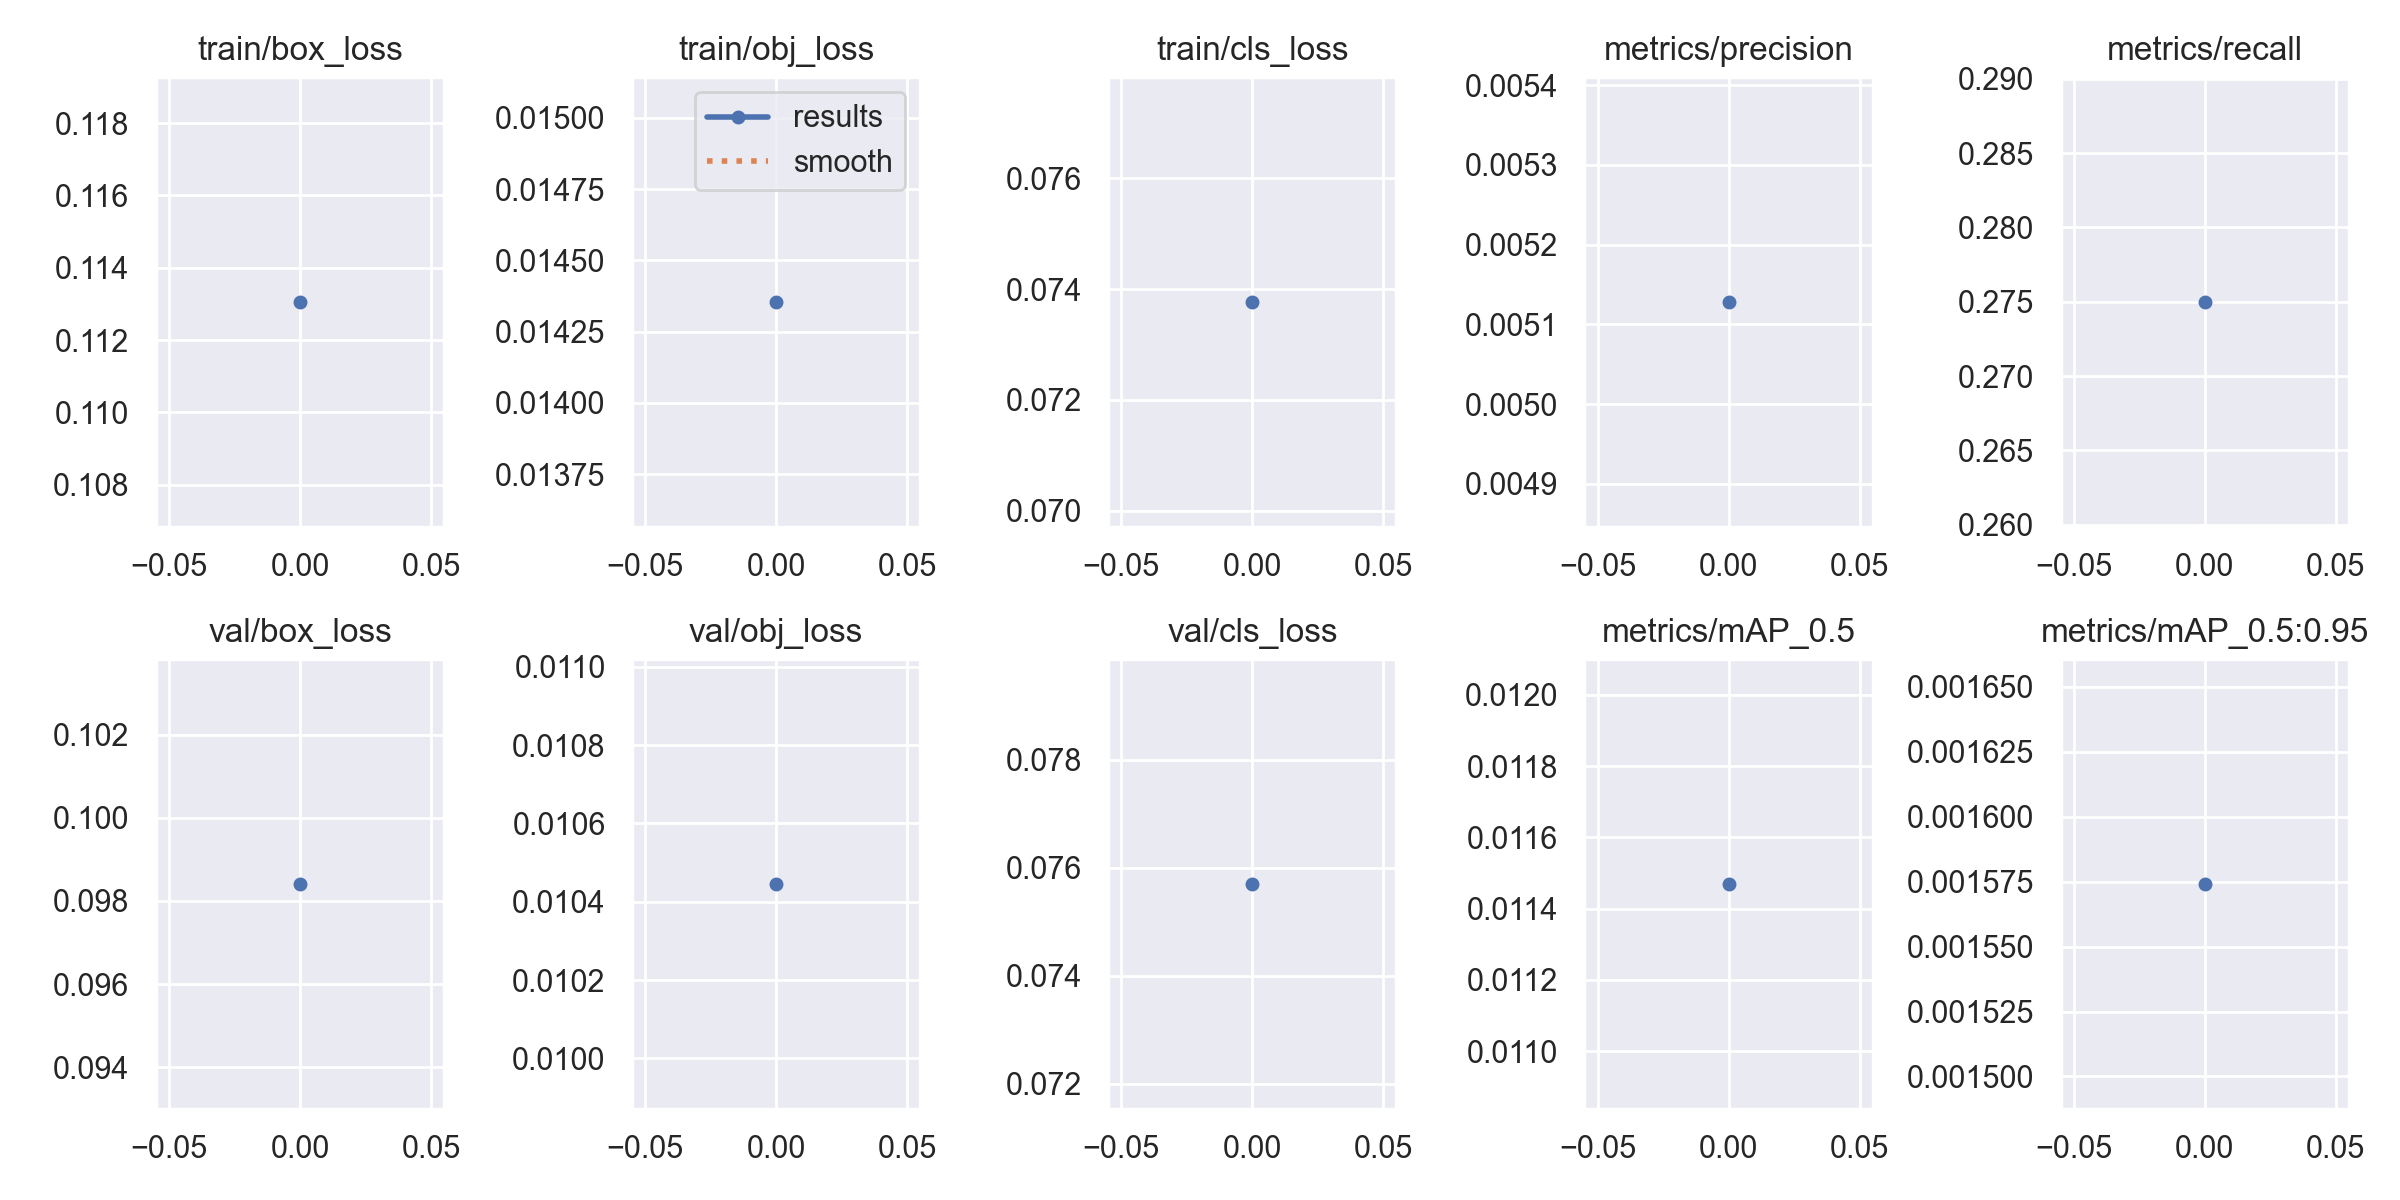

The file beside this chart, header and first rows:
epoch, train/box_loss, train/obj_loss, train/cls_loss, metrics/precision, metrics/recall, metrics/mAP_0.5, metrics/mAP_0.5:0.95, val/box_loss, val/obj_loss, val/cls_loss, x/lr0, x/lr1, x/lr2
0, 0.1131, 0.01435, 0.07377, 0.005129, 0.275, 0.01147, 0.001574, 0.09842, 0.01045, 0.07571, 0.0982, 0.0002, 0.0002
